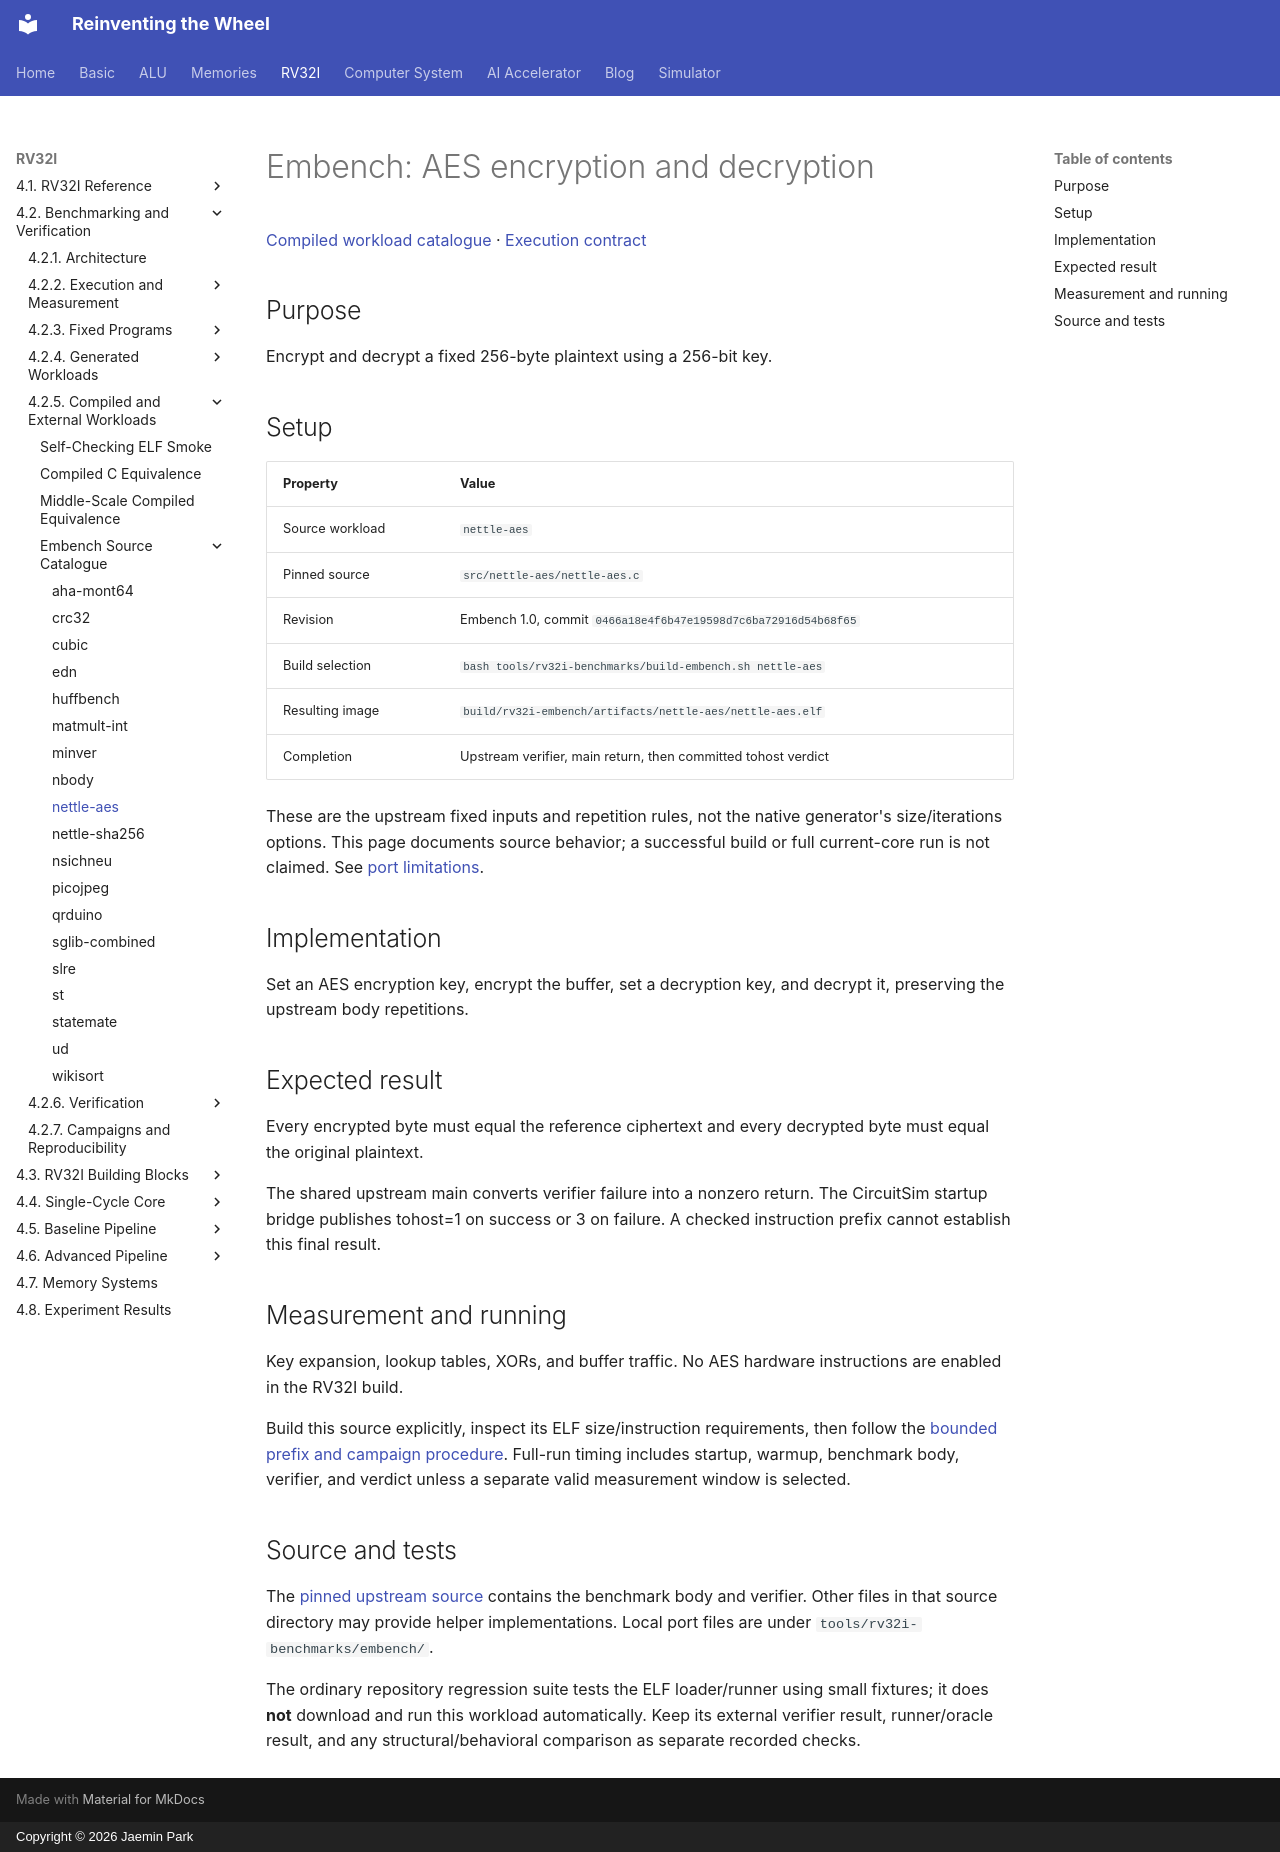

repository: arnold518/reinventing-the-wheel · page: rv32i/4.2/compiled/nettle-aes/index.html · generator: mkdocs · copyright: Copyright © 2026 Jaemin Park

# Embench: AES encryption and decryption

[Compiled workload catalogue](index.md) · [Execution contract](../execution.md)

## Purpose

Encrypt and decrypt a fixed 256-byte plaintext using a 256-bit key.

## Setup

| Property | Value |
| --- | --- |
| Source workload | `nettle-aes` |
| Pinned source | `src/nettle-aes/nettle-aes.c` |
| Revision | Embench 1.0, commit `0466a18e4f6b47e19598d7c6ba72916d54b68f65` |
| Build selection | `bash tools/rv32i-benchmarks/build-embench.sh nettle-aes` |
| Resulting image | `build/rv32i-embench/artifacts/nettle-aes/nettle-aes.elf` |
| Completion | Upstream verifier, main return, then committed tohost verdict |

These are the upstream fixed inputs and repetition rules, not the native generator's size/iterations options. This page documents source behavior; a successful build or full current-core run is not claimed. See [port limitations](index.md#embench-source-catalogue).

## Implementation

Set an AES encryption key, encrypt the buffer, set a decryption key, and decrypt it, preserving the upstream body repetitions.

## Expected result

Every encrypted byte must equal the reference ciphertext and every decrypted byte must equal the original plaintext.

The shared upstream main converts verifier failure into a nonzero return. The CircuitSim startup bridge publishes tohost=1 on success or 3 on failure. A checked instruction prefix cannot establish this final result.

## Measurement and running

Key expansion, lookup tables, XORs, and buffer traffic. No AES hardware instructions are enabled in the RV32I build.

Build this source explicitly, inspect its ELF size/instruction requirements, then follow the [bounded prefix and campaign procedure](index.md#build-and-execution). Full-run timing includes startup, warmup, benchmark body, verifier, and verdict unless a separate valid measurement window is selected.

## Source and tests

The [pinned upstream source](https://github.com/embench/embench-iot/blob/0466a18e4f6b47e19598d7c6ba72916d54b68f65/src/nettle-aes/nettle-aes.c) contains the benchmark body and verifier. Other files in that source directory may provide helper implementations. Local port files are under `tools/rv32i-benchmarks/embench/`.

The ordinary repository regression suite tests the ELF loader/runner using small fixtures; it does **not** download and run this workload automatically. Keep its external verifier result, runner/oracle result, and any structural/behavioral comparison as separate recorded checks.
